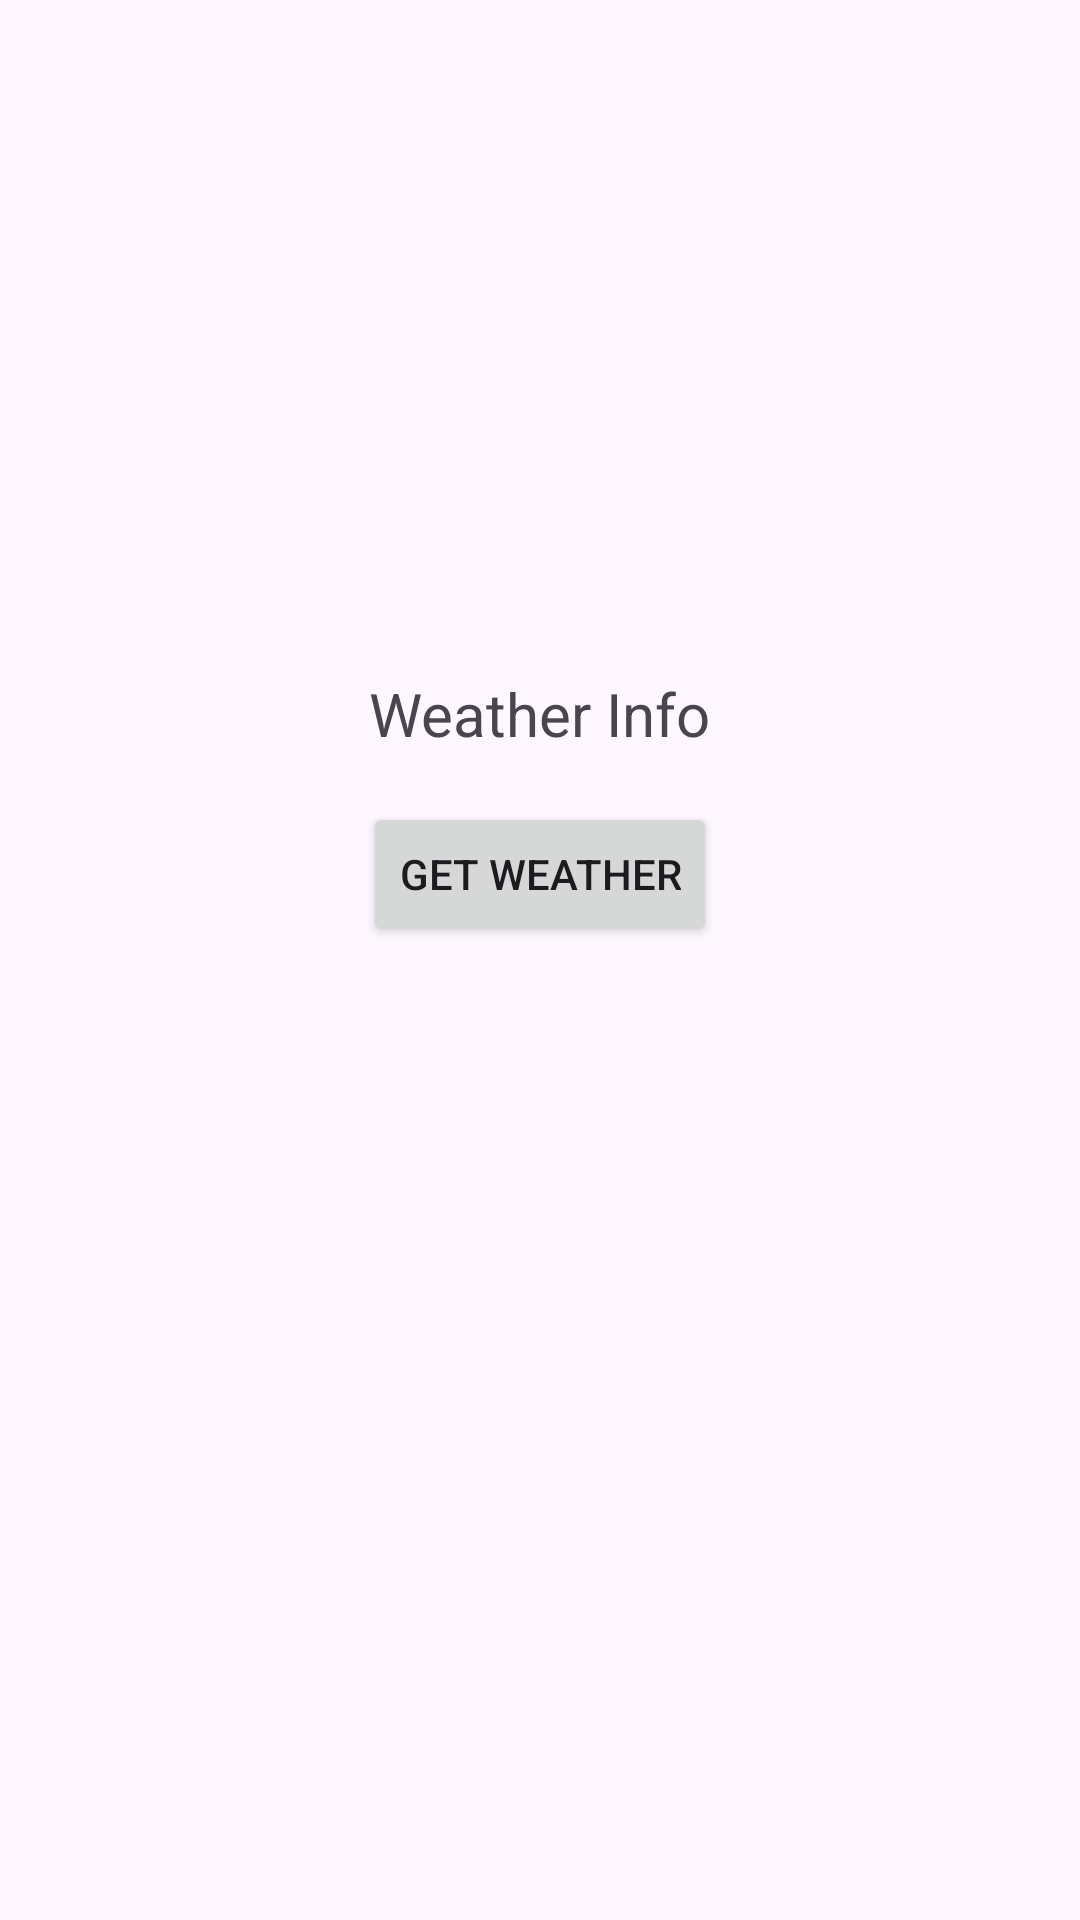

Here is an Android app screen rendered from its layout file. Give the layout XML and the strings, colors and styles it references.
<!-- AndroidManifest.xml: application theme Theme.ProjectSetup -->
<!-- res/layout/activity_main.xml -->
<?xml version="1.0" encoding="utf-8"?>
<layout     xmlns:android="http://schemas.android.com/apk/res/android"
    >

<LinearLayout
    android:orientation="vertical"
    android:gravity="center"
    android:layout_width="match_parent"
    android:layout_height="match_parent"
    android:padding="24dp">

    <TextView
        android:id="@+id/textView"
        android:text="Weather Info"
        android:textSize="20sp"
        android:layout_width="wrap_content"
        android:layout_height="wrap_content"/>

    <Button
        android:id="@+id/button"
        android:text="Get Weather"
        android:layout_width="wrap_content"
        android:layout_height="wrap_content"
        android:layout_marginTop="16dp"/>
    <com.google.android.material.imageview.ShapeableImageView
        android:layout_width="100dp"
        android:layout_height="100dp"
        android:id="@+id/search"
        android:src="@drawable/common_google_signin_btn_icon_dark"
        />
</LinearLayout>
</layout>
<!-- resources referenced by this layout -->
<resources>
  <style name="Theme.ProjectSetup" parent="Base.Theme.ProjectSetup" />
  <style name="Base.Theme.ProjectSetup" parent="Theme.Material3.DayNight.NoActionBar">
          
          
      </style>
</resources>
